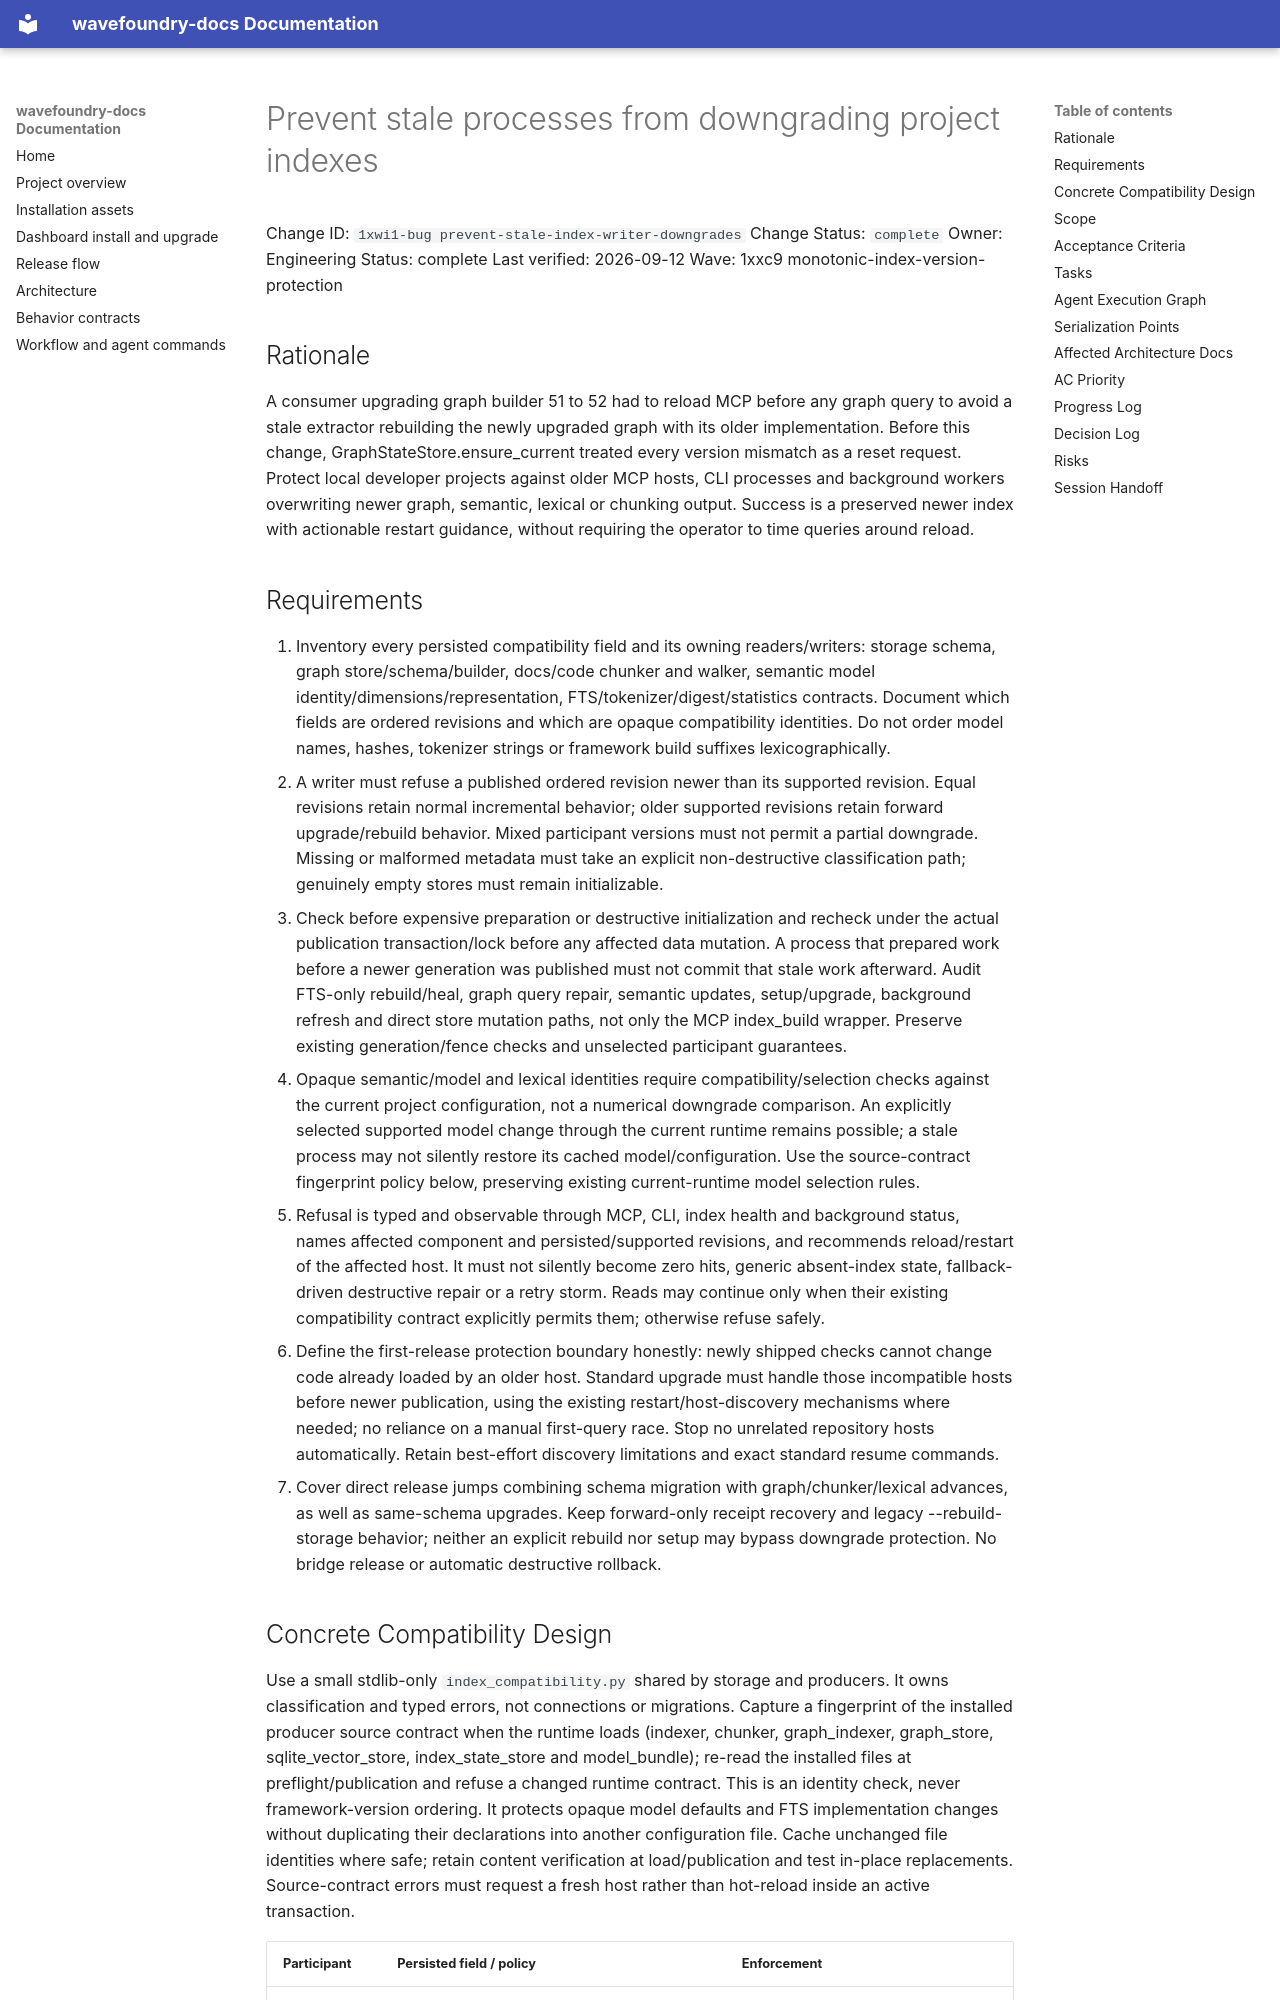

repository: coryhacking/wavefoundry · page: waves/1xxc9 monotonic-index-version-protection/1xwi1-bug prevent-stale-index-writer-downgrades/index.html · generator: mkdocs

# Prevent stale processes from downgrading project indexes

Change ID: `1xwi1-bug prevent-stale-index-writer-downgrades`
Change Status: `complete`
Owner: Engineering
Status: complete
Last verified: 2026-09-12
Wave: 1xxc9 monotonic-index-version-protection

## Rationale

A consumer upgrading graph builder 51 to 52 had to reload MCP before any graph query to avoid a stale extractor rebuilding the newly upgraded graph with its older implementation. Before this change, GraphStateStore.ensure_current treated every version mismatch as a reset request. Protect local developer projects against older MCP hosts, CLI processes and background workers overwriting newer graph, semantic, lexical or chunking output. Success is a preserved newer index with actionable restart guidance, without requiring the operator to time queries around reload.

## Requirements

1. Inventory every persisted compatibility field and its owning readers/writers: storage schema, graph store/schema/builder, docs/code chunker and walker, semantic model identity/dimensions/representation, FTS/tokenizer/digest/statistics contracts. Document which fields are ordered revisions and which are opaque compatibility identities. Do not order model names, hashes, tokenizer strings or framework build suffixes lexicographically.
2. A writer must refuse a published ordered revision newer than its supported revision. Equal revisions retain normal incremental behavior; older supported revisions retain forward upgrade/rebuild behavior. Mixed participant versions must not permit a partial downgrade. Missing or malformed metadata must take an explicit non-destructive classification path; genuinely empty stores must remain initializable.
3. Check before expensive preparation or destructive initialization and recheck under the actual publication transaction/lock before any affected data mutation. A process that prepared work before a newer generation was published must not commit that stale work afterward. Audit FTS-only rebuild/heal, graph query repair, semantic updates, setup/upgrade, background refresh and direct store mutation paths, not only the MCP index_build wrapper. Preserve existing generation/fence checks and unselected participant guarantees.
4. Opaque semantic/model and lexical identities require compatibility/selection checks against the current project configuration, not a numerical downgrade comparison. An explicitly selected supported model change through the current runtime remains possible; a stale process may not silently restore its cached model/configuration. Use the source-contract fingerprint policy below, preserving existing current-runtime model selection rules.
5. Refusal is typed and observable through MCP, CLI, index health and background status, names affected component and persisted/supported revisions, and recommends reload/restart of the affected host. It must not silently become zero hits, generic absent-index state, fallback-driven destructive repair or a retry storm. Reads may continue only when their existing compatibility contract explicitly permits them; otherwise refuse safely.
6. Define the first-release protection boundary honestly: newly shipped checks cannot change code already loaded by an older host. Standard upgrade must handle those incompatible hosts before newer publication, using the existing restart/host-discovery mechanisms where needed; no reliance on a manual first-query race. Stop no unrelated repository hosts automatically. Retain best-effort discovery limitations and exact standard resume commands.
7. Cover direct release jumps combining schema migration with graph/chunker/lexical advances, as well as same-schema upgrades. Keep forward-only receipt recovery and legacy --rebuild-storage behavior; neither an explicit rebuild nor setup may bypass downgrade protection. No bridge release or automatic destructive rollback.
